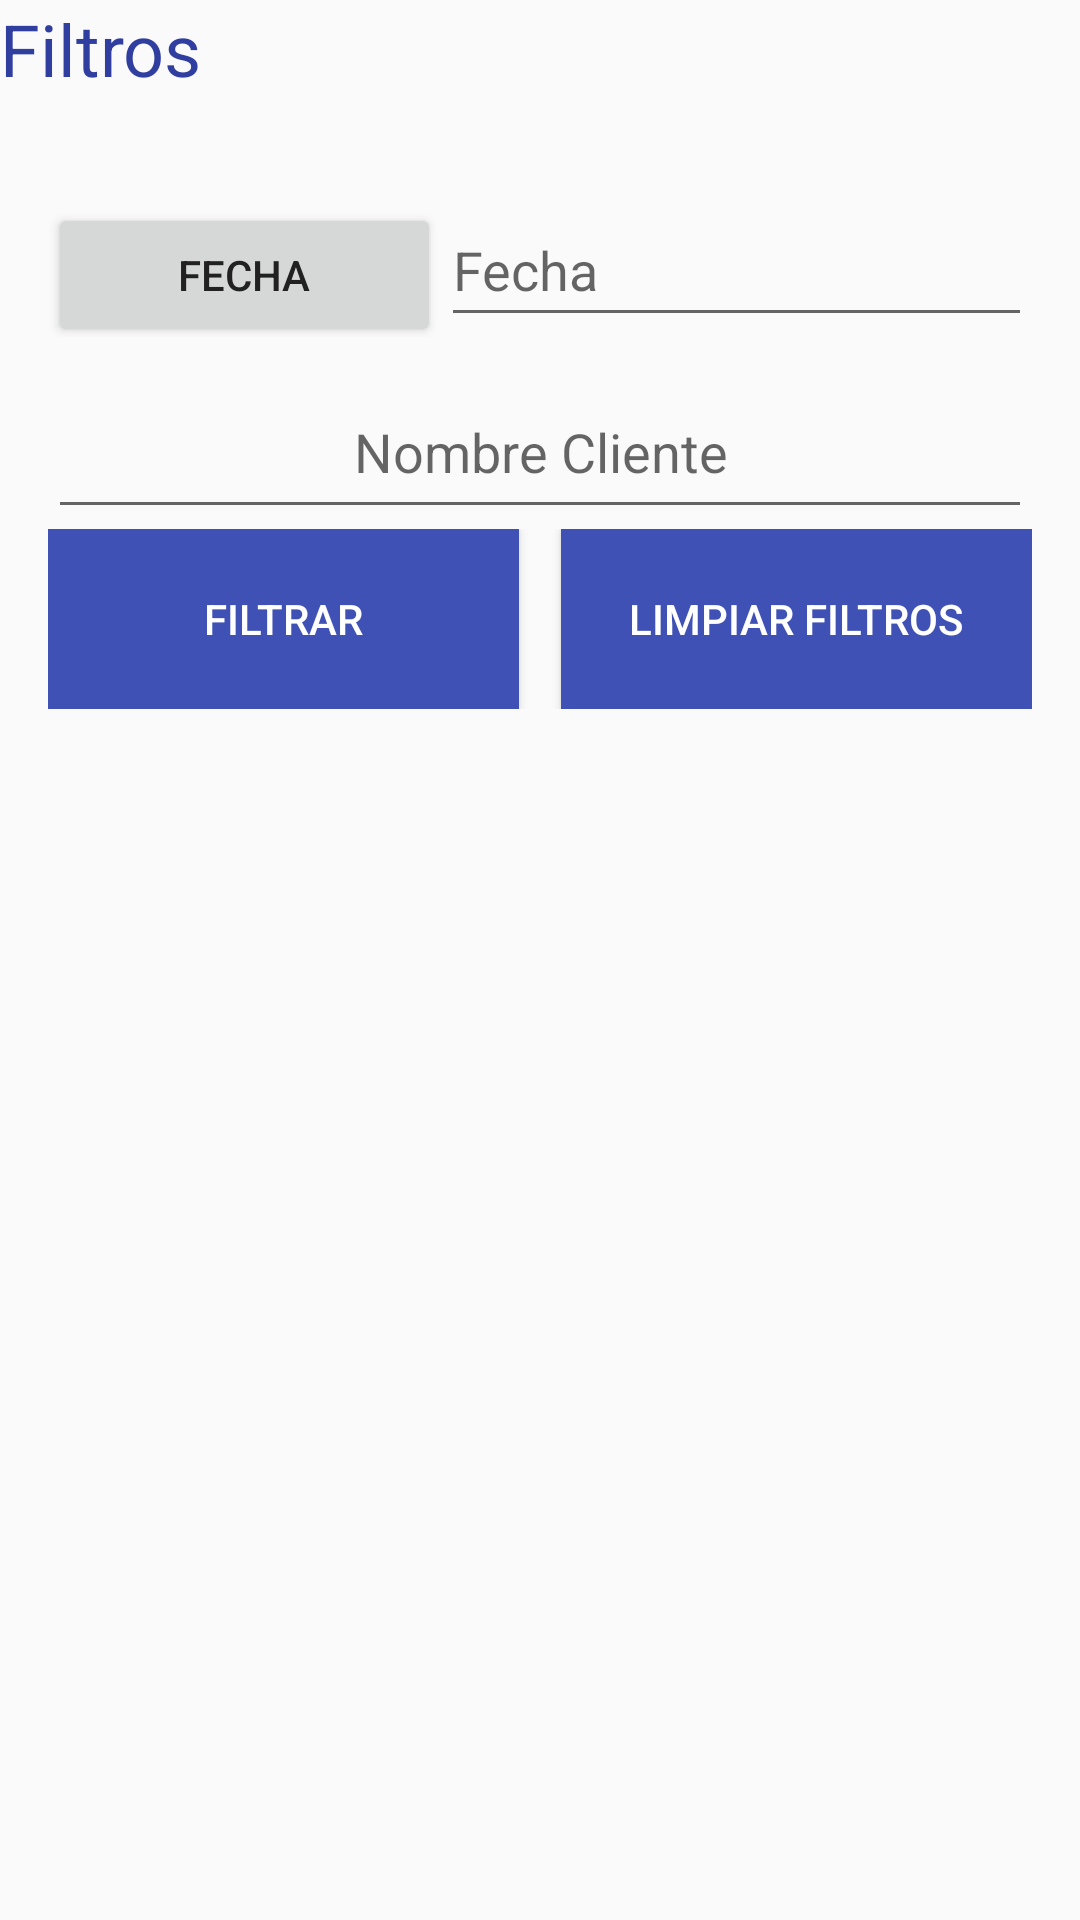

Android layout source for this screen:
<!-- AndroidManifest.xml: application theme Theme.Prueba20 -->
<!-- res/layout/filtrosvdialog.xml -->
<?xml version="1.0" encoding="utf-8"?>
<LinearLayout xmlns:android="http://schemas.android.com/apk/res/android"
    android:orientation="vertical" android:layout_width="match_parent"
    android:layout_height="wrap_content"
    android:minWidth="300dp"
    android:minHeight="300dp"
    android:layout_margin="16dp">

    <TextView
        android:layout_width="wrap_content"
        android:layout_height="wrap_content"
        android:text="Filtros"
        android:textSize="24sp"
        android:textColor="@color/colorPrimaryDark"
        android:layout_marginBottom="16dp"/>

    <LinearLayout
        android:layout_width="match_parent"
        android:layout_height="wrap_content"
        android:layout_margin="16dp"
        android:orientation="horizontal"
        android:gravity="start">

        <Button
            android:id="@+id/fecha"
            android:layout_width="0dp"
            android:layout_height="wrap_content"
            android:layout_weight="0.4"
            android:text="Fecha" />

        <EditText
            android:id="@+id/etfecha"
            android:layout_width="0dp"
            android:layout_height="48dp"
            android:layout_weight="0.6"
            android:hint="Fecha"
            android:imeOptions="actionNext"
            android:inputType="text" />

    </LinearLayout>


    <EditText
        android:id="@+id/idnombrefiltros"
        android:layout_width="match_parent"
        android:layout_height="48dp"
        android:layout_marginStart="16dp"
        android:layout_marginEnd="16dp"
        android:hint="Nombre Cliente"
        android:inputType="text"
        android:imeOptions="actionNext"
        android:gravity="center_horizontal"/>

    <LinearLayout
        android:layout_width="match_parent"
        android:layout_height="60dp"
        android:orientation="horizontal"
        android:layout_marginStart="16dp"
        android:layout_marginEnd="16dp">

        <Button
            android:id="@+id/filtrar"
            android:layout_width="0dp"
            android:layout_height="match_parent"
            android:layout_weight="1"
            android:background="@color/colorPrimary"
            android:text="Filtrar"
            android:textColor="@color/white" />

        <View
            android:layout_width="14dp"
            android:layout_height="match_parent" />

        <Button
            android:id="@+id/limpiar"
            android:layout_width="0dp"
            android:layout_height="match_parent"
            android:layout_weight="1"
            android:background="@color/colorPrimary"
            android:text="Limpiar Filtros"
            android:textColor="@color/white" />
    </LinearLayout>


</LinearLayout>
<!-- resources referenced by this layout -->
<resources>
  <color name="colorPrimary">#3F51B5</color>
  <color name="colorPrimaryDark">#303F9F</color>
  <color name="white">#FFFFFF</color>
  <style name="Theme.Prueba20" parent="Theme.MaterialComponents.DayNight.DarkActionBar">
          
          <item name="colorPrimary">@color/colorPrimary</item>
          <item name="colorPrimaryVariant">@color/colorPrimaryDark</item>
          <item name="colorOnPrimary">@android:color/white</item>
  
          
          <item name="colorSecondary">@color/colorAccent</item>
          <item name="colorSecondaryVariant">@color/colorAccent</item>
          <item name="colorOnSecondary">@android:color/white</item>
  
          
          <item name="android:statusBarColor" tools:targetApi="l">?attr/colorPrimaryVariant</item>
  
          
          <item name="android:windowBackground">@color/colorBackground</item>
          <item name="android:textColorPrimary">@color/colorTextPrimary</item>
      </style>
  <color name="colorAccent">#FF4081</color>
  <color name="colorBackground">#FAFAFA</color>
  <color name="colorTextPrimary">#212121</color>
</resources>
